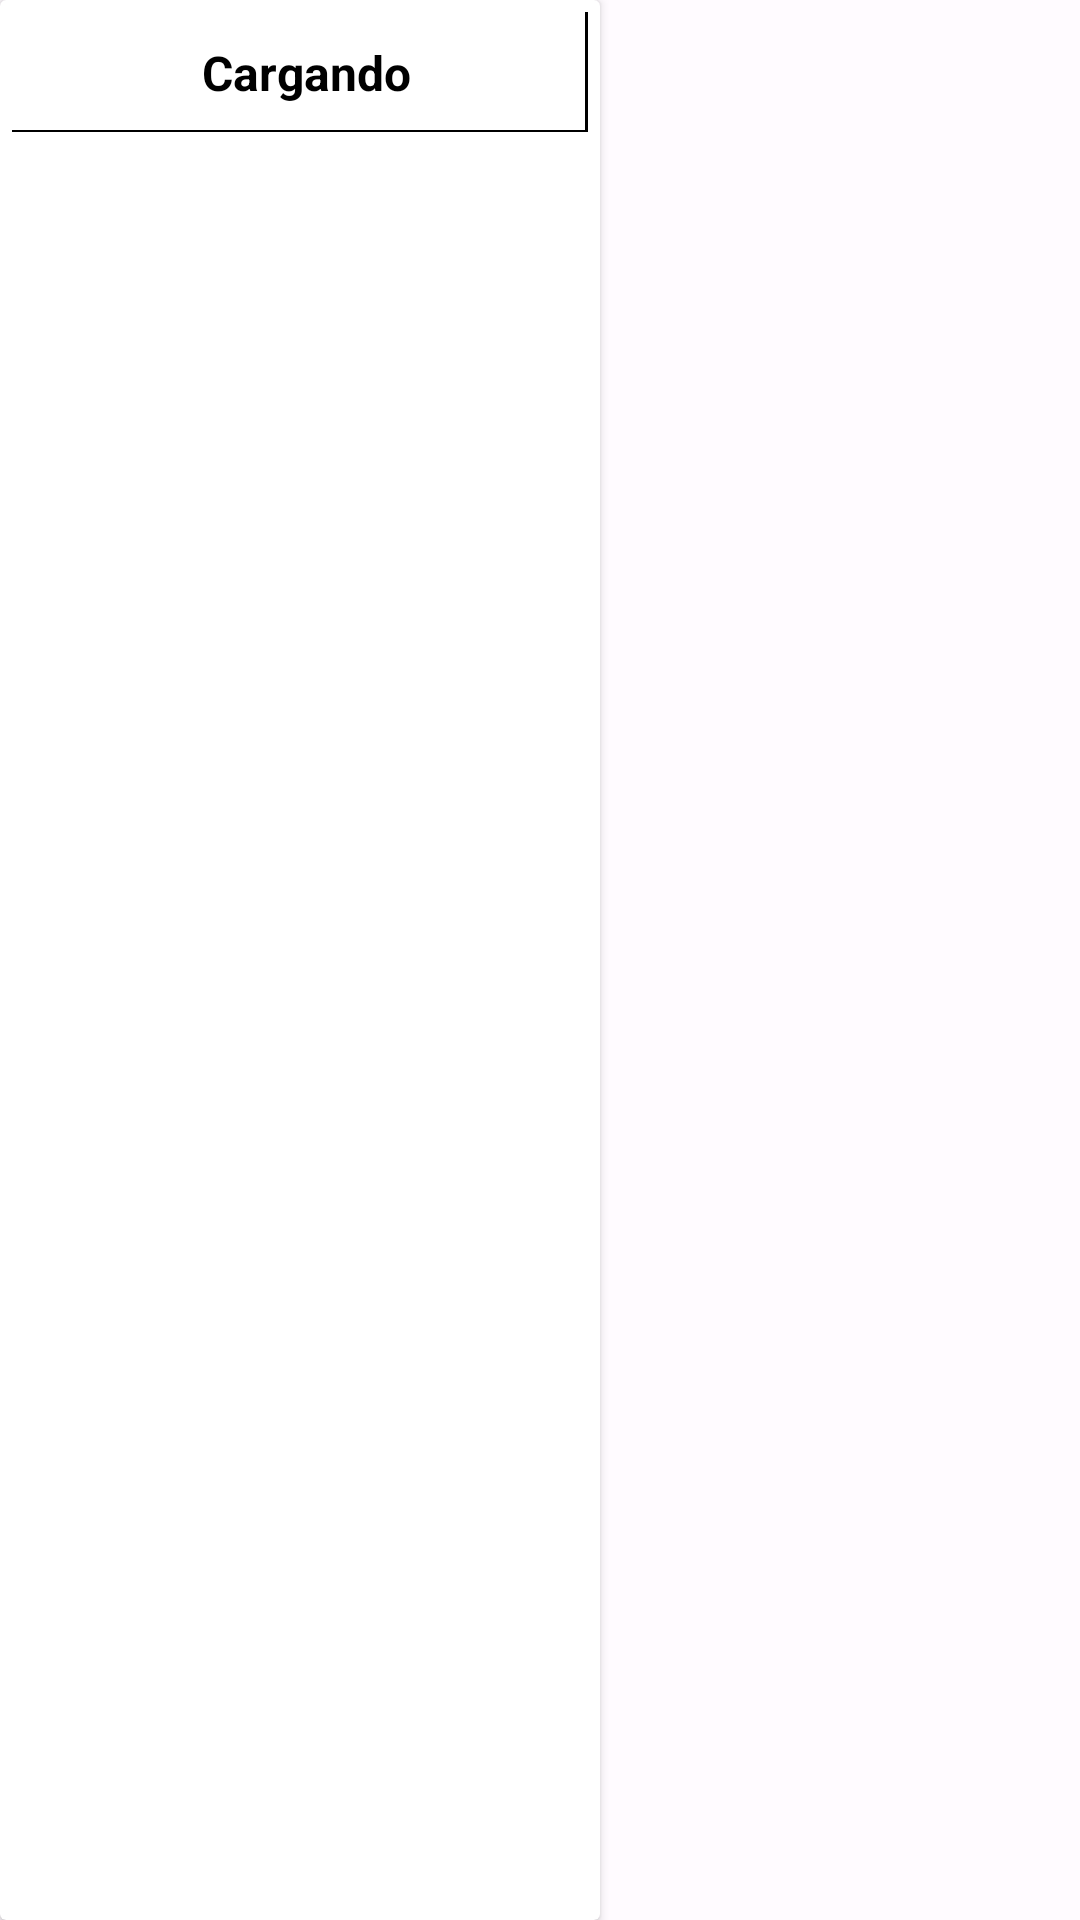

Write the Android layout XML for this screen, with the resource values it uses.
<!-- AndroidManifest.xml: application theme Theme.RetenTienda -->
<!-- res/layout/recycler_store_home.xml -->
<?xml version="1.0" encoding="utf-8"?>
<LinearLayout xmlns:android="http://schemas.android.com/apk/res/android"
    xmlns:app="http://schemas.android.com/apk/res-auto"
    android:layout_width="wrap_content"
    android:layout_height="wrap_content"
    android:orientation="horizontal">

    <androidx.cardview.widget.CardView
        android:layout_width="200dp"
        android:layout_height="match_parent"
        android:backgroundTint="?attr/colorOnPrimary">

        <androidx.constraintlayout.widget.ConstraintLayout
            android:layout_width="wrap_content"
            android:layout_height="40dp"
            android:layout_margin="4dp">


            <TextView
                android:id="@+id/tvStore"
                android:layout_width="wrap_content"
                android:layout_height="wrap_content"
                android:text="@string/cargando"
                android:textStyle="bold"
                android:layout_marginStart="4dp"
                android:textSize="16sp"
                app:layout_constraintTop_toTopOf="parent"
                app:layout_constraintBottom_toBottomOf="parent"
                app:layout_constraintStart_toStartOf="parent"
                app:layout_constraintEnd_toEndOf="parent"
                android:textColor="@color/black"/>

            <View
                android:layout_width="1dp"
                android:layout_height="match_parent"
                android:background="@color/black"
                android:layout_marginStart="12dp"
                app:layout_constraintEnd_toEndOf="parent"/>

            <View
                android:layout_width="match_parent"
                android:layout_height="0.5dp"
                android:background="@color/black"
                app:layout_constraintBottom_toBottomOf="parent"
                android:id="@+id/view"/>

        </androidx.constraintlayout.widget.ConstraintLayout>









    </androidx.cardview.widget.CardView>

</LinearLayout>
<!-- resources referenced by this layout -->
<resources>
  <color name="black">#FF000000</color>
  <string name="cargando">Cargando</string>
  <style name="Base.Theme.RetenTienda" parent="Theme.Material3.DayNight.NoActionBar">
          
          
      </style>
  <color name="md_theme_light_primary">#BF002D</color>
  <color name="md_theme_light_onPrimary">#FFFFFF</color>
  <color name="md_theme_light_primaryContainer">#FFDAD9</color>
  <color name="md_theme_light_onPrimaryContainer">#410009</color>
  <color name="md_theme_light_secondary">#775656</color>
  <color name="md_theme_light_onSecondary">#FFFFFF</color>
  <color name="md_theme_light_secondaryContainer">#FFDAD9</color>
  <color name="md_theme_light_onSecondaryContainer">#2C1515</color>
  <color name="md_theme_light_tertiary">#755A2F</color>
  <color name="md_theme_light_onTertiary">#FFFFFF</color>
  <color name="md_theme_light_tertiaryContainer">#FFDEAE</color>
  <color name="md_theme_light_onTertiaryContainer">#281900</color>
  <color name="md_theme_light_error">#BA1A1A</color>
  <color name="md_theme_light_errorContainer">#FFDAD6</color>
  <color name="md_theme_light_onError">#FFFFFF</color>
  <color name="md_theme_light_onErrorContainer">#410002</color>
  <color name="md_theme_light_background">#FFFBFF</color>
  <color name="md_theme_light_onBackground">#201A1A</color>
  <color name="md_theme_light_onSurface">#201A1A</color>
  <color name="md_theme_light_surfaceVariant">#F4DDDC</color>
  <color name="md_theme_light_onSurfaceVariant">#524343</color>
  <color name="md_theme_light_outline">#857372</color>
  <color name="md_theme_light_inverseOnSurface">#FBEEED</color>
  <color name="md_theme_light_inverseSurface">#362F2E</color>
  <color name="md_theme_light_inversePrimary">#FFB3B3</color>
</resources>
